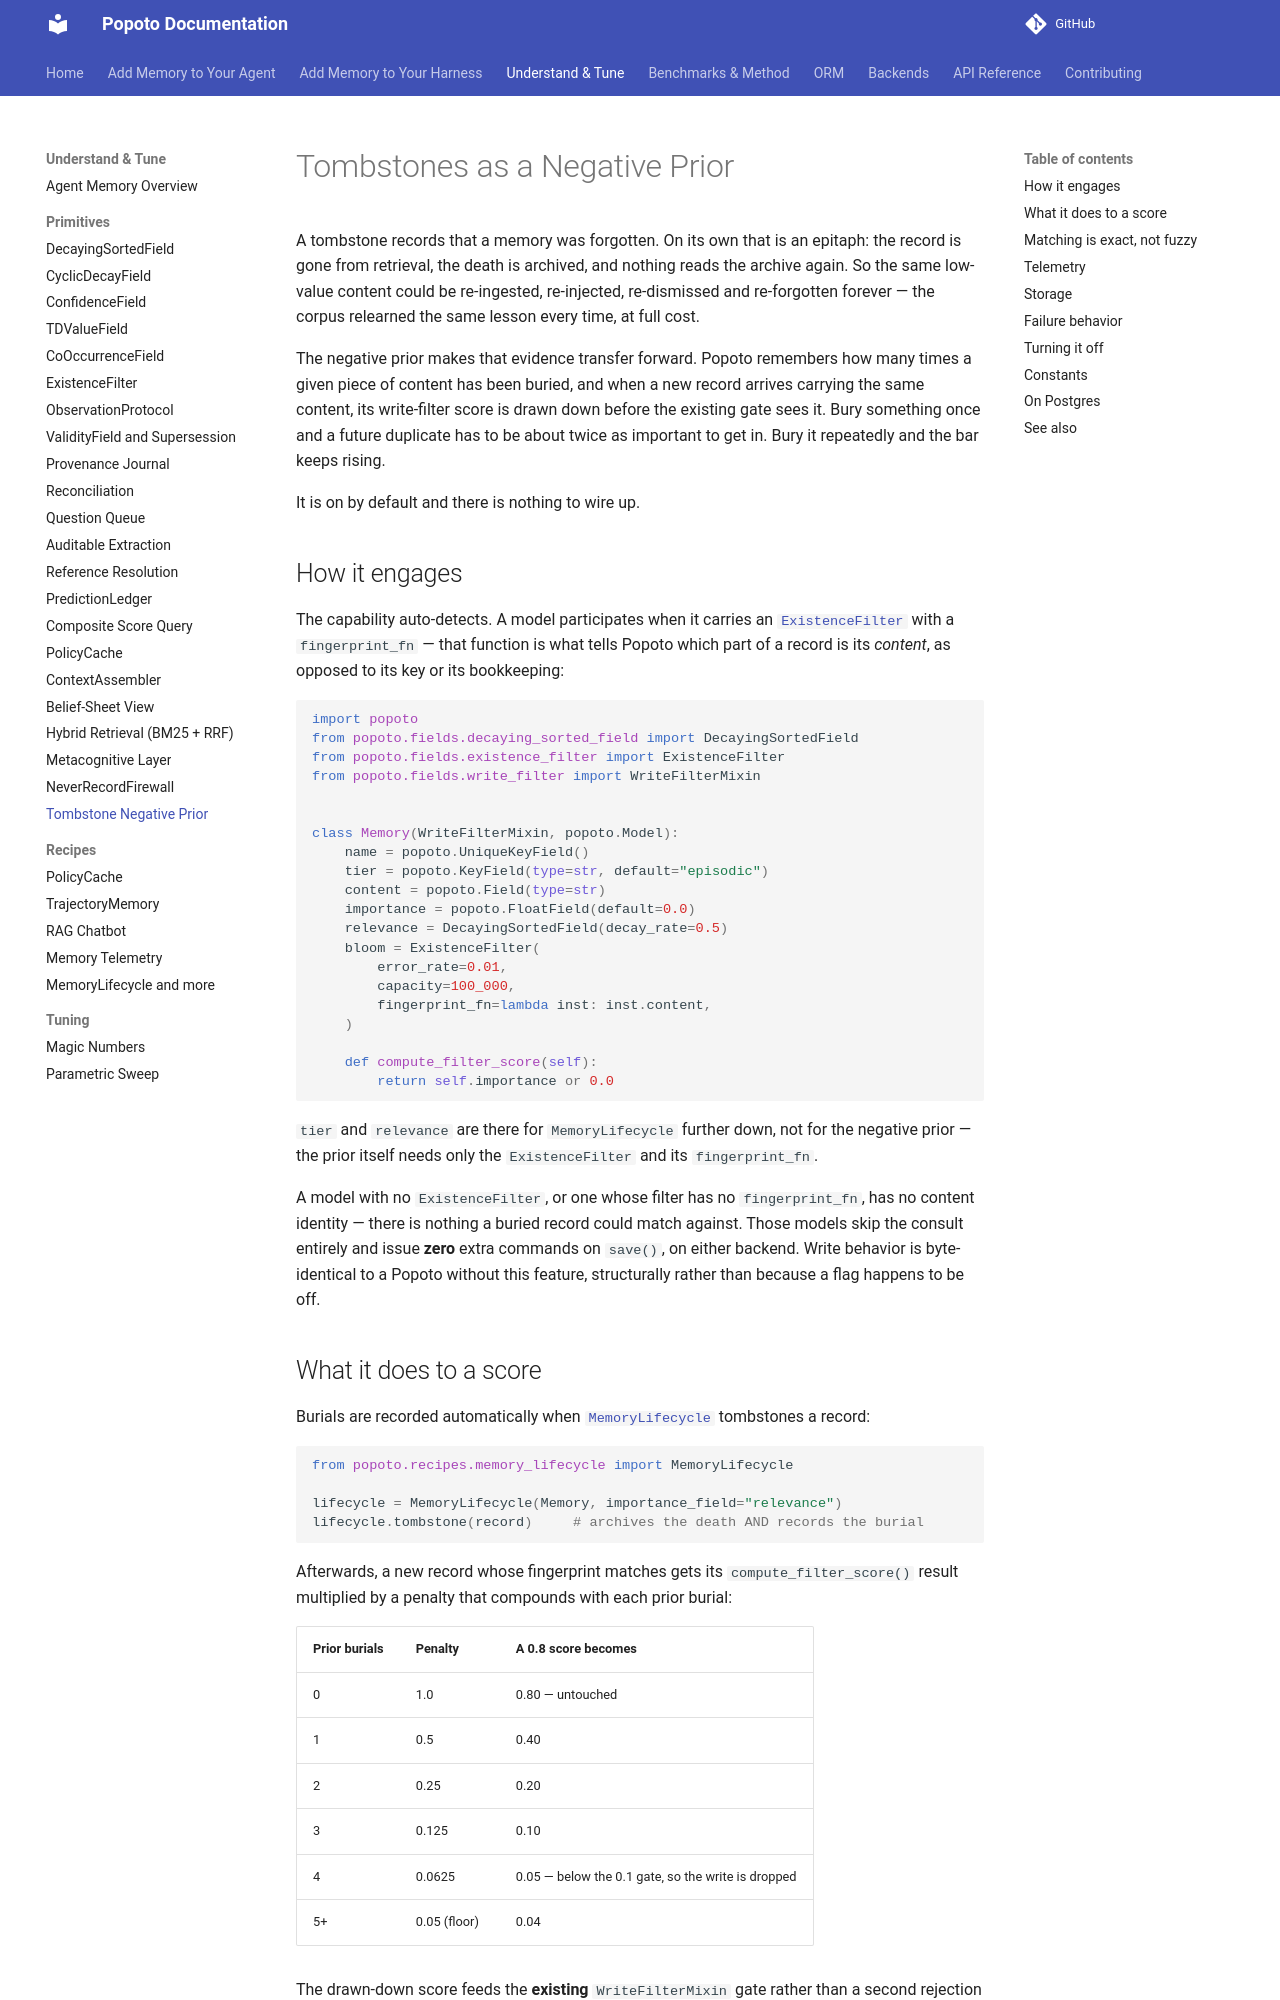

repository: tomcounsell/popoto · page: features/tombstone-negative-prior/index.html · generator: mkdocs

# Tombstones as a Negative Prior

A tombstone records that a memory was forgotten. On its own that is an epitaph:
the record is gone from retrieval, the death is archived, and nothing reads the
archive again. So the same low-value content could be re-ingested, re-injected,
re-dismissed and re-forgotten forever — the corpus relearned the same lesson
every time, at full cost.

The negative prior makes that evidence transfer forward. Popoto remembers how
many times a given piece of content has been buried, and when a new record
arrives carrying the same content, its write-filter score is drawn down before
the existing gate sees it. Bury something once and a future duplicate has to be
about twice as important to get in. Bury it repeatedly and the bar keeps
rising.

It is on by default and there is nothing to wire up.

## How it engages

The capability auto-detects. A model participates when it carries an
[`ExistenceFilter`](existence-filter.md) with a `fingerprint_fn` — that
function is what tells Popoto which part of a record is its *content*, as
opposed to its key or its bookkeeping:

```python
import popoto
from popoto.fields.decaying_sorted_field import DecayingSortedField
from popoto.fields.existence_filter import ExistenceFilter
from popoto.fields.write_filter import WriteFilterMixin


class Memory(WriteFilterMixin, popoto.Model):
    name = popoto.UniqueKeyField()
    tier = popoto.KeyField(type=str, default="episodic")
    content = popoto.Field(type=str)
    importance = popoto.FloatField(default=0.0)
    relevance = DecayingSortedField(decay_rate=0.5)
    bloom = ExistenceFilter(
        error_rate=0.01,
        capacity=100_000,
        fingerprint_fn=lambda inst: inst.content,
    )

    def compute_filter_score(self):
        return self.importance or 0.0
```

`tier` and `relevance` are there for `MemoryLifecycle` further down, not for the
negative prior — the prior itself needs only the `ExistenceFilter` and its
`fingerprint_fn`.

A model with no `ExistenceFilter`, or one whose filter has no `fingerprint_fn`,
has no content identity — there is nothing a buried record could match against.
Those models skip the consult entirely and issue **zero** extra commands on
`save()`, on either backend. Write behavior is byte-identical to a Popoto without this feature,
structurally rather than because a flag happens to be off.
